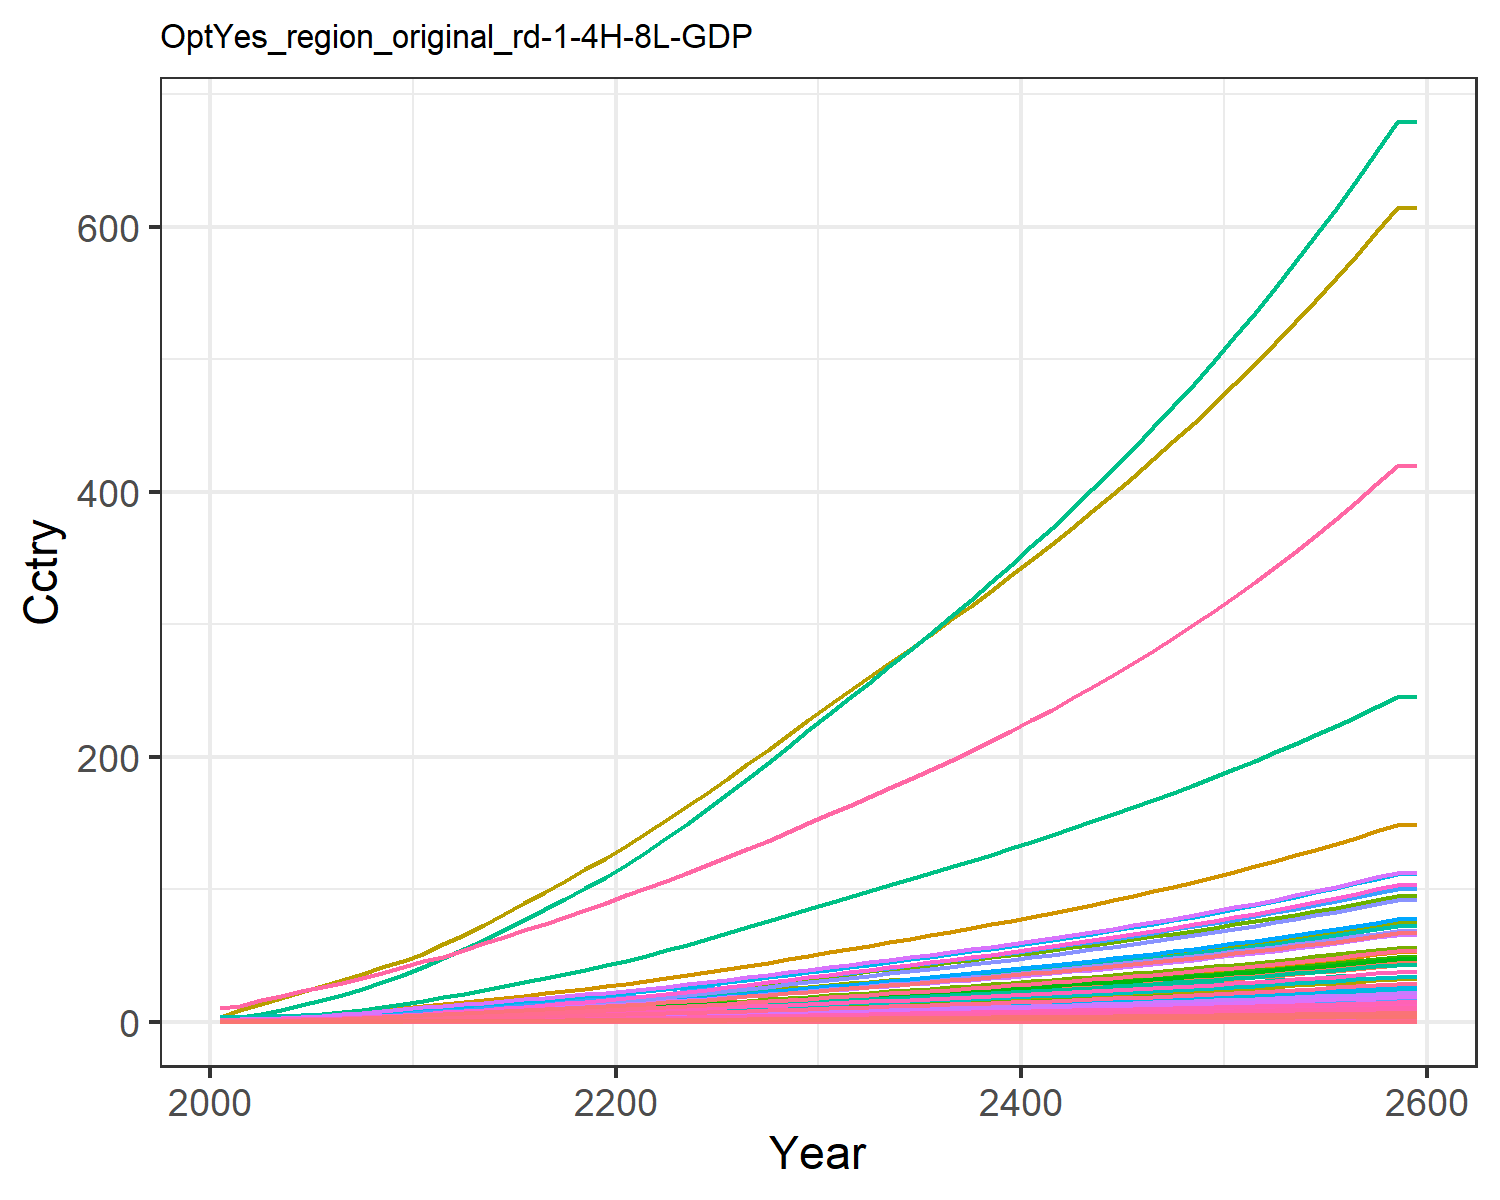

The file beside this chart, header and first rows:
0.014304854411657983, 0.028042516464648597, 0.008174296844170953, 0.27687422563250974, 0.30880338277287567, 0.006262948969163202, 0.6130812811606551, 0.21434851782349587, 0.03797808344464394, 0.0011314075149048085, 0.2535861523147402, 0.003578333661770298, 0.005039524111538957, 0.12862330225441526, 0.032673707653396396, 0.02829845051609841, 0.004022483381000166, 0.010162523070205359, 0.039750057095224, 0.0010658161599353122, 0.02817911131475511, 1.0895079664693732, 0.0017666105151300175, 0.006808150346850285
0.02168, 0.05241, 0.01064, 0.4615, 0.4802, 0.008158, 0.7819, 0.2604, 0.04942, 0.002117, 0.3078, 0.006686, 0.009417, 0.1946, 0.04254, 0.04717, 0.006247, 0.01323, 0.05179, 0.001655, 0.04382, 1.692, 0.002743, 0.01029
0.03673, 0.09539, 0.01511, 0.7099, 0.7066, 0.0116, 1.02, 0.3323, 0.07019, 0.003855, 0.3927, 0.01216, 0.01713, 0.3288, 0.06045, 0.07254, 0.00918, 0.01882, 0.07368, 0.002431, 0.06448, 2.488, 0.004029, 0.01739
0.05988, 0.1691, 0.02058, 1.029, 0.9881, 0.01583, 1.212, 0.3908, 0.0956, 0.006837, 0.4615, 0.02153, 0.03033, 0.5346, 0.08239, 0.1051, 0.01282, 0.02565, 0.1005, 0.003393, 0.09018, 3.474, 0.005624, 0.02827
0.08895, 0.2699, 0.0264, 1.401, 1.292, 0.02034, 1.396, 0.4518, 0.1227, 0.01093, 0.5332, 0.03435, 0.04839, 0.792, 0.1058, 0.1432, 0.01674, 0.03295, 0.1292, 0.00443, 0.1179, 4.538, 0.007342, 0.04186
0.1213, 0.3853, 0.03239, 1.78, 1.594, 0.02498, 1.564, 0.5118, 0.1505, 0.01561, 0.6036, 0.04901, 0.06904, 1.077, 0.1299, 0.1818, 0.02061, 0.04046, 0.1588, 0.005453, 0.1455, 5.589, 0.009038, 0.0569
0.1567, 0.509, 0.03872, 2.173, 1.906, 0.0299, 1.717, 0.5702, 0.1799, 0.02065, 0.6721, 0.06472, 0.09118, 1.388, 0.1553, 0.222, 0.02462, 0.04841, 0.1901, 0.006511, 0.174, 6.676, 0.01079, 0.07331
0.1977, 0.657, 0.04536, 2.614, 2.24, 0.03507, 1.869, 0.6295, 0.2107, 0.02669, 0.7416, 0.08351, 0.1177, 1.747, 0.1821, 0.2669, 0.0289, 0.05676, 0.2231, 0.007641, 0.2045, 7.839, 0.01267, 0.09228
0.2445, 0.8318, 0.05225, 3.104, 2.594, 0.04044, 2.02, 0.6892, 0.2428, 0.03383, 0.8114, 0.1057, 0.149, 2.157, 0.2098, 0.317, 0.03345, 0.06544, 0.2573, 0.00884, 0.2368, 9.071, 0.01465, 0.1139
0.2981, 1.047, 0.05895, 3.68, 2.966, 0.04567, 2.156, 0.7446, 0.2739, 0.04265, 0.8763, 0.1331, 0.1877, 2.626, 0.2369, 0.3758, 0.03821, 0.07388, 0.2906, 0.0101, 0.2708, 10.36, 0.01674, 0.1387
0.3538, 1.262, 0.06685, 4.235, 3.364, 0.05183, 2.327, 0.8114, 0.3107, 0.05145, 0.9546, 0.1604, 0.2263, 3.112, 0.2687, 0.4325, 0.04331, 0.08383, 0.3299, 0.01144, 0.3071, 11.75, 0.01897, 0.1644
0.4154, 1.451, 0.07637, 4.629, 3.742, 0.05924, 2.53, 0.8857, 0.3549, 0.05922, 1.042, 0.1845, 0.2604, 3.649, 0.307, 0.4728, 0.04815, 0.0958, 0.3771, 0.01272, 0.3416, 13.06, 0.02109, 0.1928
0.4749, 1.643, 0.08752, 5.123, 4.204, 0.06792, 2.789, 0.9803, 0.4069, 0.06717, 1.153, 0.2091, 0.2952, 4.169, 0.352, 0.5234, 0.05408, 0.1098, 0.4323, 0.01429, 0.3838, 14.67, 0.02368, 0.2203
0.5379, 1.842, 0.09908, 5.621, 4.675, 0.07691, 3.045, 1.075, 0.4607, 0.07539, 1.264, 0.2345, 0.3314, 4.721, 0.3986, 0.5743, 0.06014, 0.1244, 0.4896, 0.01589, 0.4268, 16.31, 0.02633, 0.2495
0.6037, 2.045, 0.1111, 6.12, 5.151, 0.08623, 3.301, 1.171, 0.5165, 0.0838, 1.377, 0.2605, 0.3683, 5.296, 0.4469, 0.6254, 0.06628, 0.1394, 0.5489, 0.01751, 0.4703, 17.97, 0.02902, 0.28
0.672, 2.25, 0.1234, 6.619, 5.635, 0.09585, 3.561, 1.268, 0.5743, 0.09231, 1.491, 0.2869, 0.4058, 5.895, 0.4968, 0.6765, 0.07251, 0.155, 0.6101, 0.01915, 0.5145, 19.66, 0.03175, 0.3118
0.7435, 2.456, 0.1362, 7.119, 6.124, 0.1058, 3.825, 1.366, 0.6338, 0.1009, 1.607, 0.3133, 0.4435, 6.522, 0.5482, 0.7278, 0.07882, 0.171, 0.6732, 0.02082, 0.5591, 21.37, 0.03452, 0.3451
0.8166, 2.66, 0.1493, 7.62, 6.618, 0.1159, 4.094, 1.467, 0.695, 0.1094, 1.725, 0.3397, 0.4811, 7.165, 0.6011, 0.7791, 0.0852, 0.1875, 0.7379, 0.02251, 0.6042, 23.1, 0.03731, 0.3792
0.8909, 2.864, 0.1627, 8.121, 7.115, 0.1264, 4.368, 1.57, 0.7577, 0.1179, 1.846, 0.3661, 0.5187, 7.819, 0.6552, 0.8305, 0.09163, 0.2044, 0.8042, 0.02421, 0.6497, 24.84, 0.04013, 0.414
0.9661, 3.066, 0.1765, 8.62, 7.616, 0.137, 4.649, 1.675, 0.8217, 0.1264, 1.97, 0.3922, 0.5561, 8.48, 0.7105, 0.8817, 0.09811, 0.2216, 0.8718, 0.02592, 0.6954, 26.6, 0.04297, 0.4492
1.047, 3.284, 0.1908, 9.166, 8.156, 0.1481, 4.936, 1.783, 0.8887, 0.1354, 2.097, 0.4204, 0.5963, 9.194, 0.7683, 0.9377, 0.1051, 0.2396, 0.9426, 0.02777, 0.7447, 28.49, 0.04604, 0.4872
1.137, 3.523, 0.2059, 9.776, 8.751, 0.1598, 5.231, 1.895, 0.9592, 0.1455, 2.23, 0.4514, 0.6406, 9.98, 0.8292, 1, 0.1128, 0.2586, 1.017, 0.02981, 0.7991, 30.57, 0.04941, 0.5291
1.23, 3.796, 0.2214, 10.41, 9.371, 0.1719, 5.534, 2.011, 1.032, 0.1569, 2.365, 0.4866, 0.691, 10.8, 0.8919, 1.065, 0.1208, 0.2781, 1.094, 0.03193, 0.8557, 32.74, 0.05293, 0.5728
1.326, 4.081, 0.2374, 11.07, 10.01, 0.1843, 5.843, 2.129, 1.106, 0.1689, 2.505, 0.5237, 0.744, 11.65, 0.9563, 1.133, 0.1291, 0.2982, 1.173, 0.03413, 0.9142, 34.98, 0.05656, 0.618
1.426, 4.377, 0.2537, 11.74, 10.67, 0.197, 6.16, 2.251, 1.183, 0.1813, 2.648, 0.562, 0.7989, 12.51, 1.022, 1.202, 0.1376, 0.3188, 1.253, 0.03638, 0.9744, 37.29, 0.0603, 0.6644
1.53, 4.685, 0.2707, 12.45, 11.36, 0.2102, 6.494, 2.379, 1.262, 0.1943, 2.798, 0.6021, 0.8563, 13.43, 1.091, 1.275, 0.1466, 0.3401, 1.337, 0.03875, 1.038, 39.72, 0.06424, 0.7134
1.636, 5, 0.288, 13.17, 12.07, 0.2236, 6.833, 2.509, 1.343, 0.2075, 2.952, 0.6429, 0.9148, 14.36, 1.161, 1.349, 0.1557, 0.3619, 1.423, 0.04117, 1.102, 42.19, 0.06824, 0.7631
1.744, 5.32, 0.3056, 13.91, 12.79, 0.2373, 7.178, 2.642, 1.426, 0.2211, 3.109, 0.6845, 0.9746, 15.3, 1.232, 1.424, 0.165, 0.3841, 1.51, 0.04363, 1.168, 44.7, 0.07232, 0.8135
1.853, 5.646, 0.3236, 14.65, 13.52, 0.2513, 7.531, 2.778, 1.51, 0.2349, 3.269, 0.727, 1.036, 16.26, 1.305, 1.501, 0.1745, 0.4067, 1.599, 0.04614, 1.235, 47.27, 0.07648, 0.8648
1.965, 5.978, 0.342, 15.41, 14.27, 0.2656, 7.891, 2.918, 1.596, 0.2489, 3.433, 0.7703, 1.098, 17.23, 1.379, 1.579, 0.1842, 0.4299, 1.69, 0.04871, 1.304, 49.9, 0.08074, 0.917
2.075, 6.305, 0.3601, 16.16, 15.01, 0.2798, 8.243, 3.055, 1.681, 0.2628, 3.594, 0.813, 1.159, 18.19, 1.452, 1.656, 0.1938, 0.4527, 1.779, 0.05123, 1.371, 52.47, 0.08492, 0.9685
2.182, 6.624, 0.3778, 16.89, 15.73, 0.2935, 8.582, 3.186, 1.764, 0.2764, 3.749, 0.8546, 1.219, 19.13, 1.524, 1.731, 0.203, 0.475, 1.867, 0.05368, 1.436, 54.97, 0.08897, 1.019
2.29, 6.944, 0.3955, 17.63, 16.44, 0.3073, 8.922, 3.319, 1.847, 0.2901, 3.904, 0.8965, 1.279, 20.07, 1.596, 1.807, 0.2123, 0.4974, 1.955, 0.05614, 1.502, 57.48, 0.09304, 1.069
2.4, 7.267, 0.4135, 18.38, 17.17, 0.3213, 9.267, 3.453, 1.931, 0.3039, 4.062, 0.9387, 1.34, 21.01, 1.668, 1.884, 0.2217, 0.52, 2.044, 0.05862, 1.568, 60.02, 0.09716, 1.121
2.51, 7.593, 0.4317, 19.14, 17.91, 0.3355, 9.617, 3.59, 2.017, 0.3178, 4.223, 0.9814, 1.402, 21.97, 1.742, 1.962, 0.2312, 0.543, 2.134, 0.06114, 1.636, 62.59, 0.1013, 1.172
2.622, 7.924, 0.4502, 19.92, 18.66, 0.35, 9.975, 3.729, 2.104, 0.332, 4.387, 1.025, 1.465, 22.95, 1.817, 2.042, 0.241, 0.5664, 2.226, 0.06371, 1.704, 65.21, 0.1056, 1.225
2.737, 8.26, 0.4691, 20.71, 19.43, 0.3647, 10.34, 3.872, 2.192, 0.3464, 4.555, 1.069, 1.528, 23.94, 1.894, 2.124, 0.2509, 0.5903, 2.32, 0.06633, 1.774, 67.89, 0.1099, 1.278
2.853, 8.602, 0.4884, 21.52, 20.21, 0.3798, 10.71, 4.019, 2.283, 0.3611, 4.727, 1.114, 1.593, 24.94, 1.972, 2.207, 0.261, 0.6146, 2.415, 0.06901, 1.846, 70.62, 0.1144, 1.332
2.971, 8.95, 0.5081, 22.34, 21.01, 0.3952, 11.1, 4.169, 2.375, 0.3761, 4.903, 1.159, 1.659, 25.97, 2.052, 2.292, 0.2714, 0.6395, 2.513, 0.07175, 1.919, 73.42, 0.1189, 1.388
3.092, 9.304, 0.5282, 23.19, 21.83, 0.4109, 11.49, 4.322, 2.47, 0.3914, 5.084, 1.206, 1.727, 27.01, 2.133, 2.379, 0.282, 0.665, 2.613, 0.07456, 1.994, 76.28, 0.1236, 1.444
3.216, 9.666, 0.5488, 24.06, 22.67, 0.427, 11.89, 4.48, 2.567, 0.407, 5.27, 1.254, 1.796, 28.07, 2.217, 2.469, 0.2928, 0.691, 2.715, 0.07743, 2.071, 79.21, 0.1283, 1.502
3.342, 10.04, 0.5699, 24.95, 23.53, 0.4435, 12.3, 4.643, 2.666, 0.4229, 5.46, 1.302, 1.866, 29.16, 2.303, 2.561, 0.304, 0.7177, 2.82, 0.08038, 2.15, 82.22, 0.1332, 1.561
3.471, 10.41, 0.5915, 25.87, 24.41, 0.4604, 12.73, 4.81, 2.768, 0.4393, 5.656, 1.352, 1.938, 30.28, 2.39, 2.655, 0.3154, 0.7451, 2.928, 0.0834, 2.23, 85.3, 0.1382, 1.622
3.603, 10.8, 0.6137, 26.81, 25.32, 0.4777, 13.16, 4.981, 2.872, 0.456, 5.858, 1.403, 2.012, 31.41, 2.481, 2.752, 0.3271, 0.7731, 3.038, 0.0865, 2.313, 88.46, 0.1434, 1.684
3.739, 11.19, 0.6365, 27.78, 26.25, 0.4955, 13.61, 5.158, 2.979, 0.4731, 6.065, 1.455, 2.088, 32.58, 2.573, 2.851, 0.3392, 0.8019, 3.151, 0.08969, 2.398, 91.71, 0.1487, 1.747
3.878, 11.6, 0.6598, 28.77, 27.21, 0.5138, 14.07, 5.339, 3.089, 0.4907, 6.279, 1.508, 2.165, 33.77, 2.668, 2.954, 0.3516, 0.8315, 3.268, 0.09297, 2.486, 95.05, 0.1541, 1.812
4.02, 12.01, 0.6839, 29.79, 28.2, 0.5326, 14.55, 5.526, 3.202, 0.5087, 6.498, 1.563, 2.245, 35, 2.766, 3.059, 0.3643, 0.8619, 3.387, 0.09634, 2.576, 98.49, 0.1597, 1.879
4.167, 12.44, 0.7086, 30.84, 29.21, 0.5519, 15.03, 5.719, 3.318, 0.5272, 6.725, 1.619, 2.327, 36.25, 2.866, 3.167, 0.3774, 0.8932, 3.51, 0.09981, 2.669, 102, 0.1654, 1.947
4.317, 12.87, 0.7339, 31.92, 30.25, 0.5718, 15.53, 5.917, 3.438, 0.5462, 6.958, 1.677, 2.41, 37.54, 2.969, 3.279, 0.3909, 0.9254, 3.636, 0.1034, 2.764, 105.7, 0.1713, 2.017
4.471, 13.32, 0.7601, 33.03, 31.32, 0.5922, 16.05, 6.122, 3.561, 0.5658, 7.198, 1.736, 2.497, 38.86, 3.075, 3.393, 0.4048, 0.9585, 3.766, 0.1071, 2.862, 109.4, 0.1774, 2.09
4.63, 13.78, 0.7869, 34.18, 32.43, 0.6133, 16.58, 6.333, 3.687, 0.5859, 7.445, 1.797, 2.585, 40.22, 3.185, 3.512, 0.4191, 0.9925, 3.9, 0.1108, 2.963, 113.2, 0.1837, 2.164
4.793, 14.25, 0.8146, 35.36, 33.57, 0.635, 17.13, 6.55, 3.818, 0.6065, 7.7, 1.86, 2.677, 41.61, 3.297, 3.633, 0.4339, 1.028, 4.038, 0.1147, 3.068, 117.2, 0.1902, 2.24
4.961, 14.74, 0.8431, 36.58, 34.74, 0.6573, 17.69, 6.774, 3.952, 0.6278, 7.963, 1.924, 2.771, 43.05, 3.413, 3.759, 0.4491, 1.064, 4.18, 0.1188, 3.175, 121.3, 0.1968, 2.319
5.134, 15.24, 0.8725, 37.83, 35.95, 0.6803, 18.27, 7.005, 4.091, 0.6497, 8.234, 1.991, 2.867, 44.52, 3.533, 3.888, 0.4647, 1.101, 4.326, 0.1229, 3.286, 125.5, 0.2037, 2.4
5.312, 15.75, 0.9028, 39.13, 37.2, 0.704, 18.87, 7.243, 4.233, 0.6722, 8.514, 2.059, 2.967, 46.04, 3.656, 4.022, 0.4809, 1.139, 4.477, 0.1272, 3.4, 129.9, 0.2108, 2.483
5.495, 16.28, 0.9339, 40.46, 38.49, 0.7285, 19.48, 7.489, 4.381, 0.6954, 8.803, 2.129, 3.069, 47.6, 3.783, 4.159, 0.4975, 1.179, 4.632, 0.1316, 3.517, 134.3, 0.2181, 2.569
5.684, 16.82, 0.9661, 41.83, 39.81, 0.7537, 20.11, 7.742, 4.532, 0.7194, 9.101, 2.202, 3.175, 49.21, 3.914, 4.301, 0.5147, 1.22, 4.793, 0.1361, 3.639, 139, 0.2256, 2.657
5.879, 17.38, 0.9993, 43.25, 41.18, 0.7797, 20.77, 8.004, 4.689, 0.744, 9.408, 2.276, 3.284, 50.87, 4.049, 4.448, 0.5324, 1.262, 4.958, 0.1408, 3.764, 143.7, 0.2334, 2.748
6.079, 17.96, 1.033, 44.72, 42.59, 0.8065, 21.44, 8.274, 4.85, 0.7694, 9.725, 2.353, 3.396, 52.57, 4.189, 4.599, 0.5507, 1.305, 5.129, 0.1456, 3.893, 148.7, 0.2414, 2.842
6.079, 17.96, 1.033, 44.72, 42.59, 0.8065, 21.44, 8.274, 4.85, 0.7694, 9.725, 2.353, 3.396, 52.57, 4.189, 4.599, 0.5507, 1.305, 5.129, 0.1456, 3.893, 148.7, 0.2414, 2.842
